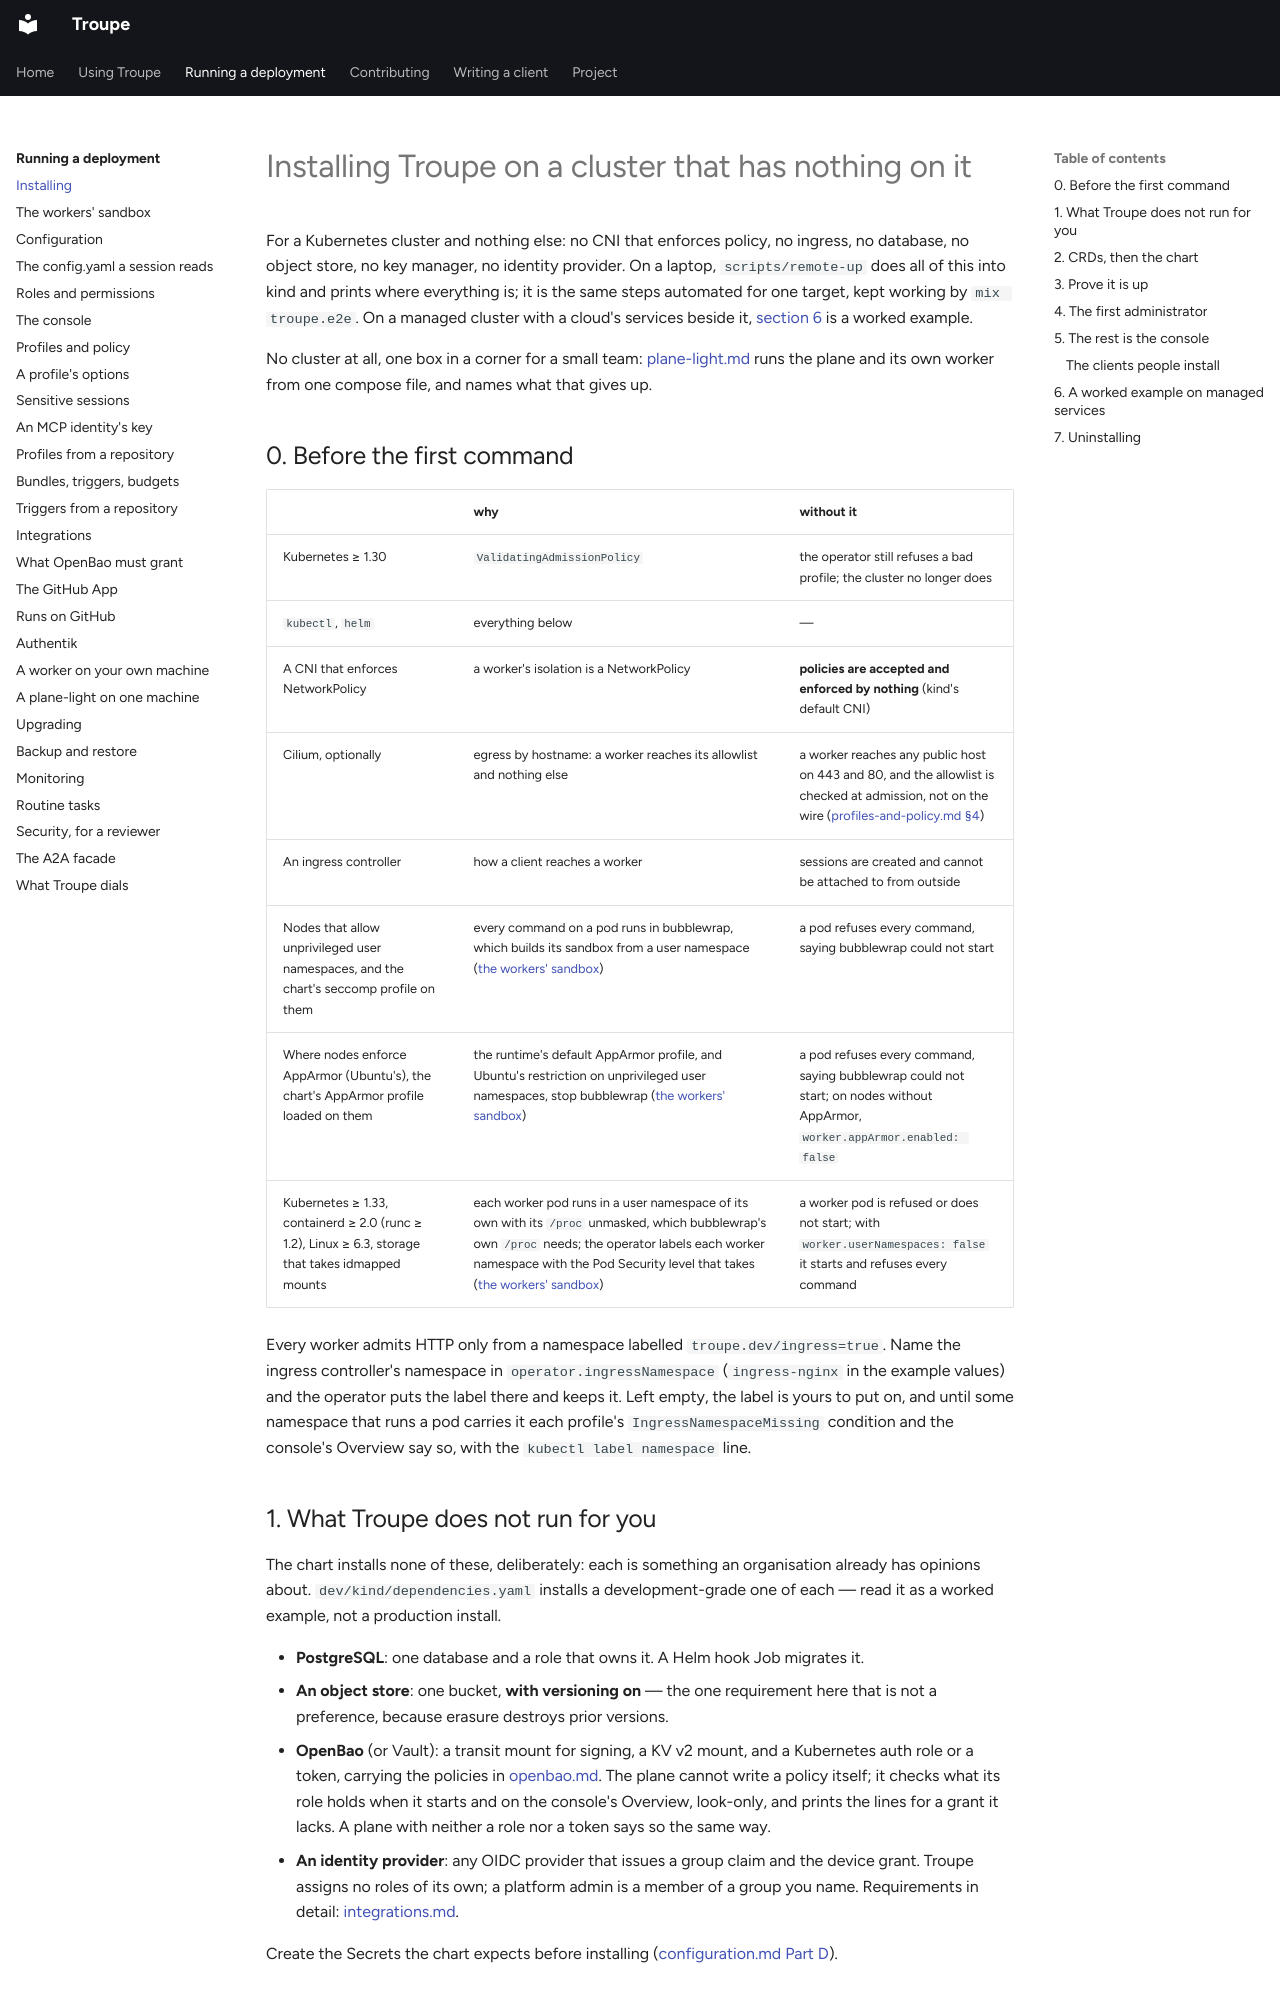

repository: it-minds/troupe · page: admin/installing/index.html · generator: mkdocs

# Installing Troupe on a cluster that has nothing on it

For a Kubernetes cluster and nothing else: no CNI that enforces policy, no ingress, no
database, no object store, no key manager, no identity provider. On a laptop,
`scripts/remote-up` does all of this into kind and prints where everything is; it is the
same steps automated for one target, kept working by `mix troupe.e2e`. On a managed
cluster with a cloud's services beside it, [section 6](#6-a-worked-example-on-managed-services)
is a worked example.

No cluster at all, one box in a corner for a small team: [plane-light.md](plane-light.md) runs the
plane and its own worker from one compose file, and names what that gives up.

## 0. Before the first command

| | why | without it |
| --- | --- | --- |
| Kubernetes ≥ 1.30 | `ValidatingAdmissionPolicy` | the operator still refuses a bad profile; the cluster no longer does |
| `kubectl`, `helm` | everything below | — |
| A CNI that enforces NetworkPolicy | a worker's isolation is a NetworkPolicy | **policies are accepted and enforced by nothing** (kind's default CNI) |
| Cilium, optionally | egress by hostname: a worker reaches its allowlist and nothing else | a worker reaches any public host on 443 and 80, and the allowlist is checked at admission, not on the wire ([profiles-and-policy.md §4](profiles-and-policy.md#4-troupepolicy)) |
| An ingress controller | how a client reaches a worker | sessions are created and cannot be attached to from outside |
| Nodes that allow unprivileged user namespaces, and the chart's seccomp profile on them | every command on a pod runs in bubblewrap, which builds its sandbox from a user namespace ([the workers' sandbox](worker-sandbox.md#the-workers-seccomp-profile)) | a pod refuses every command, saying bubblewrap could not start |
| Where nodes enforce AppArmor (Ubuntu's), the chart's AppArmor profile loaded on them | the runtime's default AppArmor profile, and Ubuntu's restriction on unprivileged user namespaces, stop bubblewrap ([the workers' sandbox](worker-sandbox.md#the-workers-apparmor-profile)) | a pod refuses every command, saying bubblewrap could not start; on nodes without AppArmor, `worker.appArmor.enabled: false` |
| Kubernetes ≥ 1.33, containerd ≥ 2.0 (runc ≥ 1.2), Linux ≥ 6.3, storage that takes idmapped mounts | each worker pod runs in a user namespace of its own with its `/proc` unmasked, which bubblewrap's own `/proc` needs; the operator labels each worker namespace with the Pod Security level that takes ([the workers' sandbox](worker-sandbox.md#the-workers-user-namespaces)) | a worker pod is refused or does not start; with `worker.userNamespaces: false` it starts and refuses every command |

Every worker admits HTTP only from a namespace labelled `troupe.dev/ingress=true`. Name
the ingress controller's namespace in `operator.ingressNamespace` (`ingress-nginx` in the
example values) and the operator puts the label there and keeps it. Left empty, the label
is yours to put on, and until some namespace that runs a pod carries it each profile's
`IngressNamespaceMissing` condition and the console's Overview say so, with the
`kubectl label namespace` line.

## 1. What Troupe does not run for you

The chart installs none of these, deliberately: each is something an organisation already
has opinions about. `dev/kind/dependencies.yaml` installs a development-grade one of each —
read it as a worked example, not a production install.

- **PostgreSQL**: one database and a role that owns it. A Helm hook Job migrates it.
- **An object store**: one bucket, **with versioning on** — the one requirement here that
  is not a preference, because erasure destroys prior versions.
- **OpenBao** (or Vault): a transit mount for signing, a KV v2 mount, and a Kubernetes
  auth role or a token, carrying the policies in [openbao.md](openbao.md). The plane cannot
  write a policy itself; it checks what its role holds when it starts and on the console's
  Overview, look-only, and prints the lines for a grant it lacks. A plane with neither a
  role nor a token says so the same way.
- **An identity provider**: any OIDC provider that issues a group claim and the device
  grant. Troupe assigns no roles of its own; a platform admin is a member of a group you
  name. Requirements in detail: [integrations.md](integrations.md).

Create the Secrets the chart expects before installing ([configuration.md Part D](configuration.md#part-d--secrets-the-chart-expects)).
